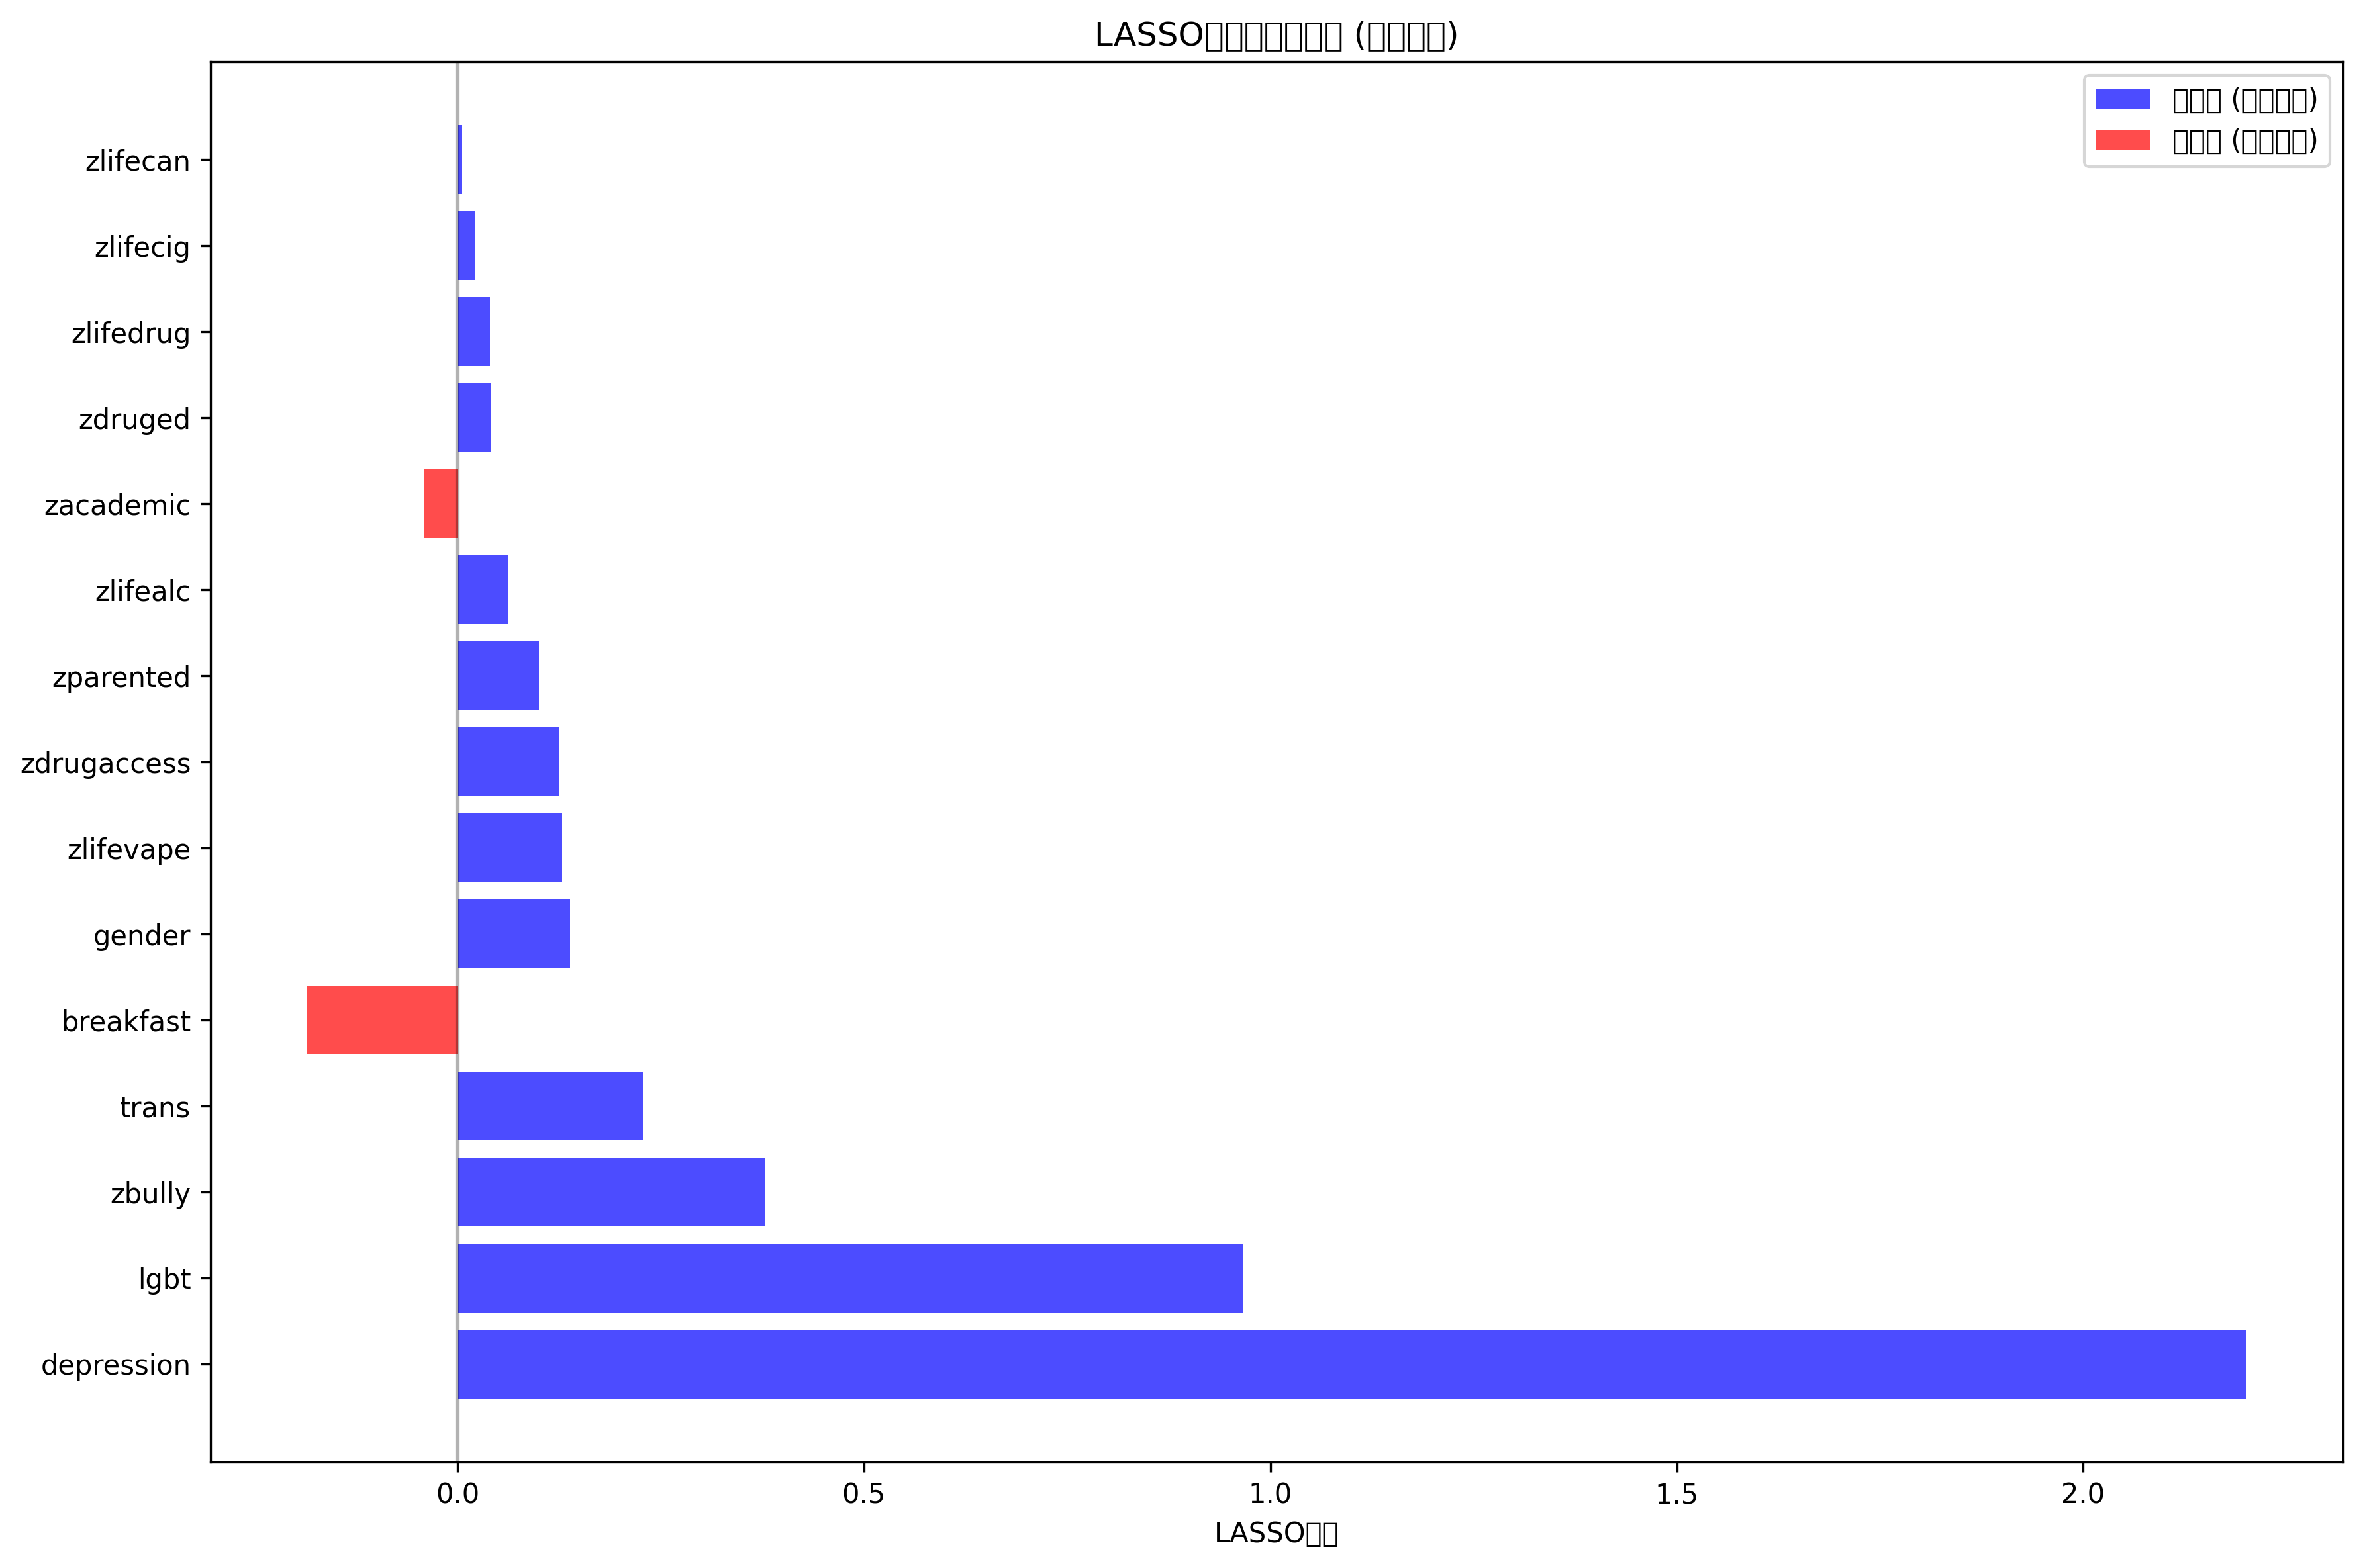

Values plotted in this chart, from the file beside it:
feature, coefficient, abs_coefficient
depression, 2.201, 2.201
lgbt, 0.9667, 0.9667
zbully, 0.3776, 0.3776
trans, 0.2284, 0.2284
breakfast, -0.1849, 0.1849
gender, 0.1382, 0.1382
zlifevape, 0.129, 0.129
zdrugaccess, 0.1247, 0.1247
zparented, 0.1001, 0.1001
zlifealc, 0.06245, 0.06245
zacademic, -0.04104, 0.04104
zdruged, 0.04038, 0.04038
zlifedrug, 0.04013, 0.04013
zlifecig, 0.02101, 0.02101
zlifecan, 0.005559, 0.005559
homeless, 0.0, 0.0
foster, 0.0, 0.0
